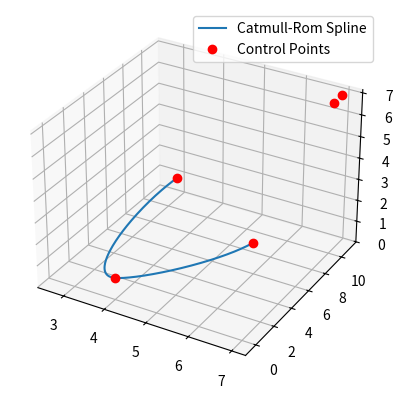

Source code (Python):
"""
catmull-rom.py

A Python module for computing Catmull-Rom splines.This module provides functionality 
for generating Catmull-Rom splines from a sequence of control points.

"""
import numpy as np
import matplotlib.pyplot as plt


class CatmullRom :
    
    @staticmethod
    def num_segments(points: tuple) -> int:
        """
        Returns the amount of segments included in the point chain. There are 
        n-1 segments for n points, and 2 of them are "ghost segments", so we
        subtract 3.
        :param points: List of control points.
        :return: The number of segments in the spline.
        """
        return len(points) - 3
    
    @staticmethod
    def tj(ti: float, Pi: tuple, Pj: tuple, alpha:float) -> float:
        """
        Returns the value of the next t depending on the distance between current
        p and next p, as well as some alpha to determine knot parameterization.
        :param ti: The current t.
        :param Pi: The current control point.
        :param Pj: The next control point.
        :param alpha: 0.0 for uniform spline, 0.5 for centripetal spline, 1.0
            for chordal spline.
        :return: The value of the next t.
        """
        return ((((Pi[0] - Pj[0]) ** 2) + ((Pi[1] - Pj[1]) ** 2) + ((Pi[2] - Pj[2]) ** 2)) ** 0.5) ** alpha + ti
    
    def spline(
        self,
        P0: tuple, 
        P1: tuple, 
        P2: tuple, 
        P3: tuple, 
        alpha: float, 
        num_points: int
    ) -> list[tuple[float, float, float]]:
        """
        Returns points that make up the spline segment.
        :param P0, P1, P2, P3: The points that define the Catmull-Rom spline.
        :param alpha: 0.0 for uniform spline, 0.5 for centripetal spline, 1.0
            for chordal spline.
        :param num_points: Number of points that should make up the spline.
        :return: List of points that make up the spline.
        """
        t0 : float = 0.0
        t1 : float = self.tj(t0, P0, P1, alpha)
        t2 : float = self.tj(t1, P1, P2, alpha)
        t3 : float = self.tj(t2, P2, P3, alpha)
        t = np.linspace(t1, t2, num_points).reshape(num_points, 1)

        A1 = ((t1 - t) / (t1 - t0)) * np.array(P0) + ((t - t0) / (t1 - t0)) * np.array(P1)
        A2 = ((t2 - t) / (t2 - t1)) * np.array(P1) + ((t - t1) / (t2 - t1)) * np.array(P2)
        A3 = ((t3 - t) / (t3 - t2)) * np.array(P2) + ((t - t2) / (t3 - t2)) * np.array(P3)

        B1 = ((t2 - t) / (t2 - t0)) * A1 + ((t - t0) / (t2 - t0)) * A2
        B2 = ((t3 - t) / (t3 - t1)) * A2 + ((t - t1) / (t3 - t1)) * A3

        C = ((t2 - t) / (t2 - t1)) * B1 + ((t - t1) / (t2 - t1)) * B2

        return C.tolist()

    def spline_chain(self, points: tuple, alpha : float, num_points: int) -> list :
        """
        Calculate Catmull-Rom spline chain for a sequence of control points.
        :param points: Control points.
        :param alpha: Alpha parameter for knot spacing.
        :param num_points: The number of points to include in each.
        :return: The chain of all points that make up the full spline.
        """
        point_quadruples = [
            points[i:i + 4] for i in range(self.num_segments(points))
        ]
        splines = [
            self.spline(*p_list, alpha, num_points) for p_list in point_quadruples
        ]
        return [pt for spline in splines for pt in spline]

def generate_random_pts():
    """
    Returns a list of a random amount of random points.
    :return: Points.
    """

    points = []
    length = np.random.randint(5, 7)
    for _ in range(length):
        point = [np.random.randint(0, 12), np.random.randint(0, 12), np.random.randint(0, 12)]
        points.append(point)
    
    # Convert the list of points to a NumPy array
    points_array = np.array(points)
    return points_array


if __name__ == "__main__" :
    control_points = generate_random_pts()
    catmull_rom = CatmullRom()
    curve = catmull_rom.spline_chain(control_points, alpha=0.5, num_points=100)

    # Plot the result
    curve_np = np.array(curve)
    control_points_np = np.array(control_points)
    fig = plt.figure()
    ax = fig.add_subplot(111, projection='3d')
    ax.plot(curve_np[:, 0], curve_np[:, 1], curve_np[:, 2], label="Catmull-Rom Spline")
    ax.plot(control_points_np[:, 0], control_points_np[:, 1], control_points_np[:, 2], 'ro', label="Control Points")
    plt.legend()
    plt.show()